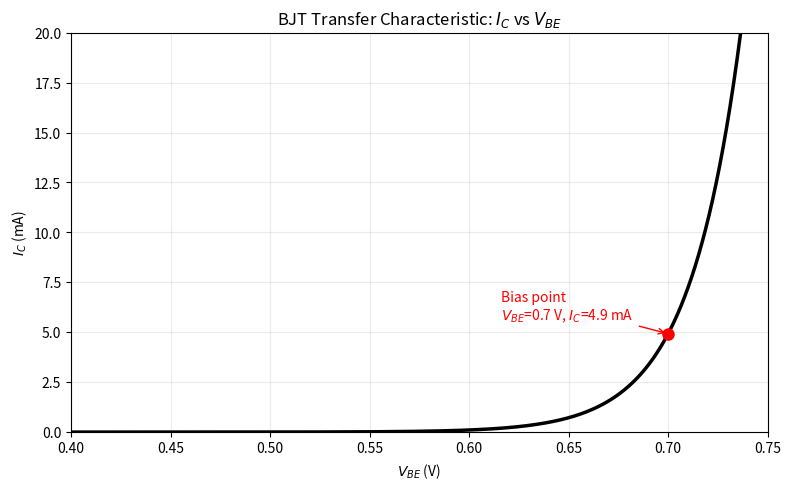

Generate this figure with matplotlib: (Note: this script raises an exception after producing the figure.)
import numpy as np
import matplotlib.pyplot as plt

# BJT Ebers-Moll: Ic = Is * exp(Vbe / (n * Vt))
Is = 10e-15       # Saturation current (10 fA, typical for small-signal BJT)
n = 1.0           # Ideality factor
Vt = 0.026        # Thermal voltage at ~300K (26 mV)

Vbe = np.linspace(0.4, 0.75, 2000)
Ic = Is * np.exp(Vbe / (n * Vt)) * 1000  # convert to mA

fig, ax = plt.subplots(figsize=(8, 5), dpi=160)
ax.plot(Vbe, Ic, linewidth=2.5, color='black')
ax.set_title('BJT Transfer Characteristic: $I_C$ vs $V_{BE}$')
ax.set_xlabel('$V_{BE}$ (V)')
ax.set_ylabel('$I_C$ (mA)')
ax.set_xlim(0.4, 0.75)
ax.set_ylim(0, 20)
ax.grid(alpha=0.25)

# Mark a typical bias point
Vbe_bias = 0.70
Ic_bias = Is * np.exp(Vbe_bias / (n * Vt)) * 1000
ax.plot(Vbe_bias, Ic_bias, 'ro', markersize=8)
ax.annotate(f'Bias point\n$V_{{BE}}$={Vbe_bias} V, $I_C$={Ic_bias:.1f} mA',
            (Vbe_bias, Ic_bias),
            textcoords='offset points', xytext=(-120, 10), color='red',
            arrowprops=dict(arrowstyle='->', color='red'))

fig.tight_layout()
fig.savefig('src/images/BJT_Ic_Vbe.svg')
fig.savefig('src/images/BJT_Ic_Vbe.png')
print('Saved: src/images/BJT_Ic_Vbe.svg')
print('Saved: src/images/BJT_Ic_Vbe.png')
